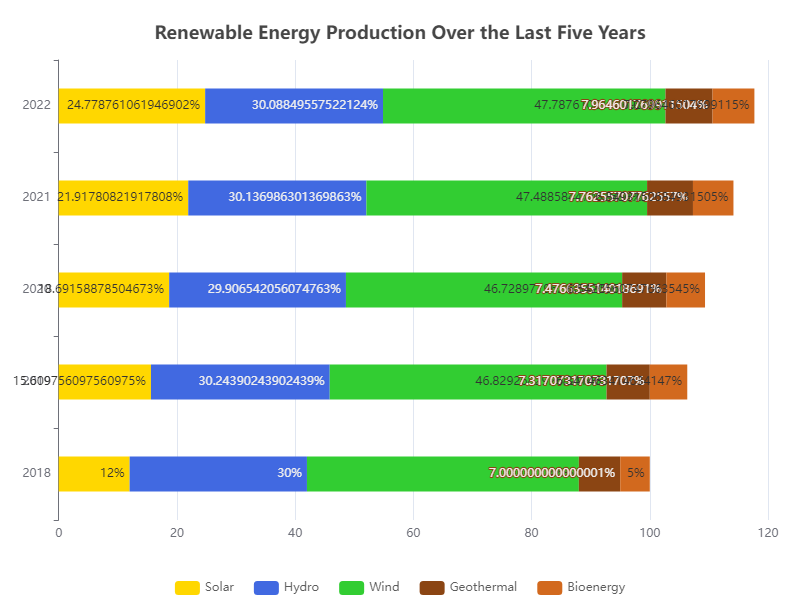

The data file committed next to this chart (first rows):
Year, Solar, Hydro, Wind, Geothermal, Bioenergy
2018, 120, 300, 460, 70, 50
2019, 160, 310, 480, 75, 65
2020, 200, 320, 500, 80, 70
2021, 240, 330, 520, 85, 75
2022, 280, 340, 540, 90, 80
